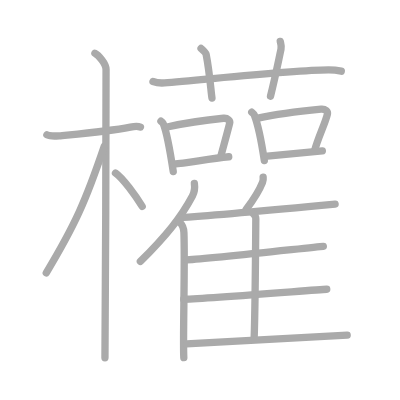
t = 0.00 s
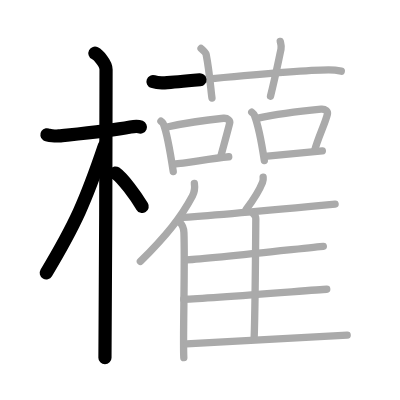
t = 4.25 s
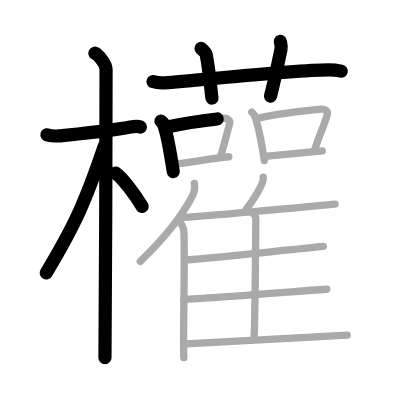
t = 8.50 s
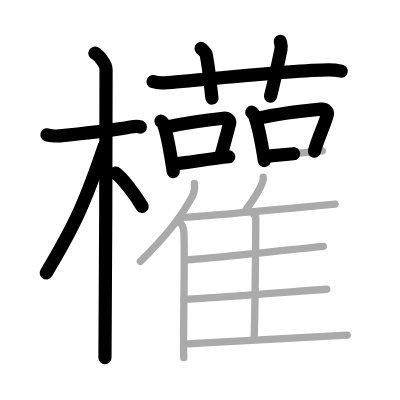
t = 12.50 s
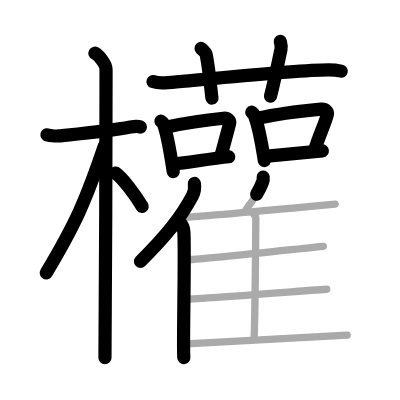
t = 15.50 s
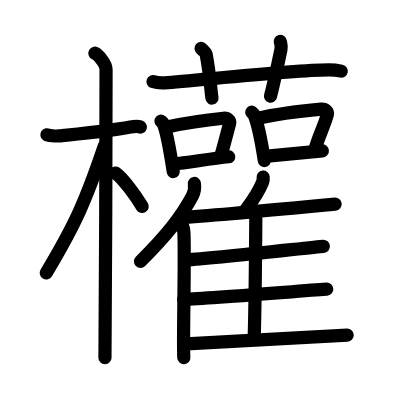
t = 21.00 s

The animated SVG that drew these frames (rendered in a browser with its animation timeline set to each time). Animation: 21 SMIL elements (animate=21); one cycle of 21.00 s.

<?xml version="1.0" standalone="no"?>
<!DOCTYPE svg PUBLIC "-//W3C//DTD SVG 1.1//EN"   "http://www.w3.org/Graphics/SVG/1.1/DTD/svg11.dtd">
<svg width="400px" height="400px"  version="1.1" xmlns="http://www.w3.org/2000/svg">
  <defs>
    <marker id="Triangle" viewBox="0 0 10 10" refX="0" refY="5" markerUnits="strokeWidth" markerWidth="3" style="stroke-opacity:0%;fill:#aaaaaa;" markerHeight="2" orient="auto">
      <path d="M 0 0 L 10 5 L 0 10 z" />
    </marker>
    
    <marker id="Arrow" viewBox="0 0 10 10" refX="5" refY="5" markerUnits="strokeWidth" markerWidth="1.8" style="stroke-opacity:0%;fill:#770000;" markerHeight="2" orient="auto">
      <path d="M 0 4 L 6 4 L 4 1 L 10 5 L 4 9 L 6 6 L 0 6 z" />
        <circle cx="5" cy="5" r="5" />
      </marker>
    
    <marker id="TriangleRed" viewBox="0 0 10 10" refX="0" refY="5" markerUnits="strokeWidth" markerWidth="3" style="stroke-opacity:0%;fill:#CC0000;" markerHeight="2" orient="auto">
      <path d="M 0 0 L 10 5 L 0 10 z" />
    </marker>
    
    <marker id="ArrowRed" viewBox="0 0 10 10" refX="5" refY="5" markerUnits="strokeWidth" markerWidth="1.8" style="stroke-opacity:0%;fill:#CC0000;" markerHeight="2" orient="auto">
      <path d="M 0 4 L 6 4 L 4 1 L 10 5 L 4 9 L 6 6 L 0 6 z" />
        <circle cx="5" cy="5" r="5" />
      </marker>
    
  </defs>
  
  <path style="fill:#ffffff; fill-opacity:100%; fill-rule:evenodd; stroke-width:0;" d="M 0 0 L 400px 0 L 400px 400px L 0 400px L 0 0" />

  <g transform="scale(3.6697247706422 3.6697247706422)">
<path style="fill:none; fill-opacity:0%; fill-rule:evenodd; stroke:#aaaaaa; stroke-opacity:100%; stroke-width: 1.5pt; stroke-linejoin:round; stroke-linecap:round;" d="M12.78 36.72c0.35 0.24 2.39 0.41 3.31 0.31c3.94-0.41 13.12-1.21 19.45-2.41c0.92-0.17 2.15-0.24 2.73 0"></path>
<path style="fill:none; fill-opacity:0%; fill-rule:evenodd; stroke:#aaaaaa; stroke-opacity:100%; stroke-width: 1.5pt; stroke-linejoin:round; stroke-linecap:round;" d="M25.86 14.5c0.91 0.47 3.04 2.75 3.04 4.42c0 0.95-0.12 72.75-0.3 78.58"></path>
<path style="fill:none; fill-opacity:0%; fill-rule:evenodd; stroke:#aaaaaa; stroke-opacity:100%; stroke-width: 1.5pt; stroke-linejoin:round; stroke-linecap:round;" d="M28.44 39.78c-5.1 15.04-7.94 21.4-15.83 34.56"></path>
<path style="fill:none; fill-opacity:0%; fill-rule:evenodd; stroke:#aaaaaa; stroke-opacity:100%; stroke-width: 1.5pt; stroke-linejoin:round; stroke-linecap:round;" d="M31.47 47.15c2.09 1.47 5.52 6.25 7.28 9.1"></path>
<path style="fill:none; fill-opacity:0%; fill-rule:evenodd; stroke:#aaaaaa; stroke-opacity:100%; stroke-width: 1.5pt; stroke-linejoin:round; stroke-linecap:round;" d="M41.69 22.23c1 0.35 2.16 0.42 3.15 0.35c9.16-0.64 34.11-3.48 44.67-3.53c1.66-0.01 2.66 0.17 3.49 0.34"></path>
<path style="fill:none; fill-opacity:0%; fill-rule:evenodd; stroke:#aaaaaa; stroke-opacity:100%; stroke-width: 1.5pt; stroke-linejoin:round; stroke-linecap:round;" d="M54.79 13.2c0.97 0.86 1.28 1.12 1.39 1.65c0.97 4.96 1.3 10.07 1.58 11.87"></path>
<path style="fill:none; fill-opacity:0%; fill-rule:evenodd; stroke:#aaaaaa; stroke-opacity:100%; stroke-width: 1.5pt; stroke-linejoin:round; stroke-linecap:round;" d="M76.37 11.28c0.17 0.73 0.39 1.27 0.2 2.16c-1.12 5.24-1.63 7.86-2.86 12.79"></path>
<path style="fill:none; fill-opacity:0%; fill-rule:evenodd; stroke:#aaaaaa; stroke-opacity:100%; stroke-width: 1.5pt; stroke-linejoin:round; stroke-linecap:round;" d="M43.86 33.02c0.27 0.24 0.55 0.43 0.66 0.73c0.93 2.34 2.05 8.8 2.69 13"></path>
<path style="fill:none; fill-opacity:0%; fill-rule:evenodd; stroke:#aaaaaa; stroke-opacity:100%; stroke-width: 1.5pt; stroke-linejoin:round; stroke-linecap:round;" d="M45.54 34.61c5.51-1.22 12.22-2.07 15.37-2.38c1.15-0.11 1.85 0.67 1.68 1.33c-0.68 2.73-1.48 5.54-2.5 9.32"></path>
<path style="fill:none; fill-opacity:0%; fill-rule:evenodd; stroke:#aaaaaa; stroke-opacity:100%; stroke-width: 1.5pt; stroke-linejoin:round; stroke-linecap:round;" d="M47.34 44.7c3.71-0.35 9.9-1.45 14.99-1.98"></path>
<path style="fill:none; fill-opacity:0%; fill-rule:evenodd; stroke:#aaaaaa; stroke-opacity:100%; stroke-width: 1.5pt; stroke-linejoin:round; stroke-linecap:round;" d="M68.6 30.57c0.28 0.24 0.56 0.45 0.68 0.75c0.95 2.42 2.09 8.09 2.75 12.43"></path>
<path style="fill:none; fill-opacity:0%; fill-rule:evenodd; stroke:#aaaaaa; stroke-opacity:100%; stroke-width: 1.5pt; stroke-linejoin:round; stroke-linecap:round;" d="M70.31 32.21c5.62-1.26 13.97-2.16 17.19-2.47c1.18-0.12 1.88 0.69 1.72 1.37c-0.7 2.83-2.51 6.24-3.55 10.14"></path>
<path style="fill:none; fill-opacity:0%; fill-rule:evenodd; stroke:#aaaaaa; stroke-opacity:100%; stroke-width: 1.5pt; stroke-linejoin:round; stroke-linecap:round;" d="M72.15 42.63c3.78-0.36 10.5-0.98 15.69-1.53"></path>
<path style="fill:none; fill-opacity:0%; fill-rule:evenodd; stroke:#aaaaaa; stroke-opacity:100%; stroke-width: 1.5pt; stroke-linejoin:round; stroke-linecap:round;" d="M52.97 50c0.15 1.07-0.04 2.47-0.53 3.38c-3.11 5.83-7.06 10.77-14.19 17.87"></path>
<path style="fill:none; fill-opacity:0%; fill-rule:evenodd; stroke:#aaaaaa; stroke-opacity:100%; stroke-width: 1.5pt; stroke-linejoin:round; stroke-linecap:round;" d="M48.94 60.54c0.65 0.61 1.14 1.92 1.18 2.84c0.32 8.16-0.32 29.84-0.03 34.09"></path>
<path style="fill:none; fill-opacity:0%; fill-rule:evenodd; stroke:#aaaaaa; stroke-opacity:100%; stroke-width: 1.5pt; stroke-linejoin:round; stroke-linecap:round;" d="M71.71 48.25c0.05 0.45-0.01 1.05-0.17 1.44c-0.98 2.48-2.23 4.4-4.48 7.41"></path>
<path style="fill:none; fill-opacity:0%; fill-rule:evenodd; stroke:#aaaaaa; stroke-opacity:100%; stroke-width: 1.5pt; stroke-linejoin:round; stroke-linecap:round;" d="M49.96 59.25c7.62-0.52 38.09-3.32 41.36-3.63"></path>
<path style="fill:none; fill-opacity:0%; fill-rule:evenodd; stroke:#aaaaaa; stroke-opacity:100%; stroke-width: 1.5pt; stroke-linejoin:round; stroke-linecap:round;" d="M69.06 58.31c0.37 0.31 0.66 0.73 0.65 1.25c-0.04 5.28-0.16 24.19-0.45 32.5"></path>
<path style="fill:none; fill-opacity:0%; fill-rule:evenodd; stroke:#aaaaaa; stroke-opacity:100%; stroke-width: 1.5pt; stroke-linejoin:round; stroke-linecap:round;" d="M50.89 70.83c7.18-0.4 34.14-3.45 37.22-3.7"></path>
<path style="fill:none; fill-opacity:0%; fill-rule:evenodd; stroke:#aaaaaa; stroke-opacity:100%; stroke-width: 1.5pt; stroke-linejoin:round; stroke-linecap:round;" d="M50.06 81.55c7.58-0.29 35.72-2.56 38.98-2.74"></path>
<path style="fill:none; fill-opacity:0%; fill-rule:evenodd; stroke:#aaaaaa; stroke-opacity:100%; stroke-width: 1.5pt; stroke-linejoin:round; stroke-linecap:round;" d="M50.82 93.7c7.62-0.52 40.53-2.05 43.79-2.36"></path>

<path style="fill:none; fill-opacity:0%; fill-rule:evenodd; stroke:#000000; stroke-opacity:100%; stroke-width: 2.7pt; stroke-linejoin:round; stroke-linecap:round;" d="M12.78 36.72c0.35 0.24 2.39 0.41 3.31 0.31c3.94-0.41 13.12-1.21 19.45-2.41c0.92-0.17 2.15-0.24 2.73 0" pathLength="100" stroke-dashoffset="100" stroke-dasharray="100 105"><animate id="dashAnim1" attributeName="stroke-dashoffset" from="100" to="0" dur="1s" calcMode="linear" fill="freeze"/></path>
<path style="fill:none; fill-opacity:0%; fill-rule:evenodd; stroke:#000000; stroke-opacity:100%; stroke-width: 2.7pt; stroke-linejoin:round; stroke-linecap:round;" d="M25.86 14.5c0.91 0.47 3.04 2.75 3.04 4.42c0 0.95-0.12 72.75-0.3 78.58" pathLength="100" stroke-dashoffset="100" stroke-dasharray="100 105"><animate id="dashAnim2" attributeName="stroke-dashoffset" from="100" to="0" dur="1s" calcMode="linear" begin="dashAnim1.end" fill="freeze"/></path>
<path style="fill:none; fill-opacity:0%; fill-rule:evenodd; stroke:#000000; stroke-opacity:100%; stroke-width: 2.7pt; stroke-linejoin:round; stroke-linecap:round;" d="M28.44 39.78c-5.1 15.04-7.94 21.4-15.83 34.56" pathLength="100" stroke-dashoffset="100" stroke-dasharray="100 105"><animate id="dashAnim3" attributeName="stroke-dashoffset" from="100" to="0" dur="1s" calcMode="linear" begin="dashAnim2.end" fill="freeze"/></path>
<path style="fill:none; fill-opacity:0%; fill-rule:evenodd; stroke:#000000; stroke-opacity:100%; stroke-width: 2.7pt; stroke-linejoin:round; stroke-linecap:round;" d="M31.47 47.15c2.09 1.47 5.52 6.25 7.28 9.1" pathLength="100" stroke-dashoffset="100" stroke-dasharray="100 105"><animate id="dashAnim4" attributeName="stroke-dashoffset" from="100" to="0" dur="1s" calcMode="linear" begin="dashAnim3.end" fill="freeze"/></path>
<path style="fill:none; fill-opacity:0%; fill-rule:evenodd; stroke:#000000; stroke-opacity:100%; stroke-width: 2.7pt; stroke-linejoin:round; stroke-linecap:round;" d="M41.69 22.23c1 0.35 2.16 0.42 3.15 0.35c9.16-0.64 34.11-3.48 44.67-3.53c1.66-0.01 2.66 0.17 3.49 0.34" pathLength="100" stroke-dashoffset="100" stroke-dasharray="100 105"><animate id="dashAnim5" attributeName="stroke-dashoffset" from="100" to="0" dur="1s" calcMode="linear" begin="dashAnim4.end" fill="freeze"/></path>
<path style="fill:none; fill-opacity:0%; fill-rule:evenodd; stroke:#000000; stroke-opacity:100%; stroke-width: 2.7pt; stroke-linejoin:round; stroke-linecap:round;" d="M54.79 13.2c0.97 0.86 1.28 1.12 1.39 1.65c0.97 4.96 1.3 10.07 1.58 11.87" pathLength="100" stroke-dashoffset="100" stroke-dasharray="100 105"><animate id="dashAnim6" attributeName="stroke-dashoffset" from="100" to="0" dur="1s" calcMode="linear" begin="dashAnim5.end" fill="freeze"/></path>
<path style="fill:none; fill-opacity:0%; fill-rule:evenodd; stroke:#000000; stroke-opacity:100%; stroke-width: 2.7pt; stroke-linejoin:round; stroke-linecap:round;" d="M76.37 11.28c0.17 0.73 0.39 1.27 0.2 2.16c-1.12 5.24-1.63 7.86-2.86 12.79" pathLength="100" stroke-dashoffset="100" stroke-dasharray="100 105"><animate id="dashAnim7" attributeName="stroke-dashoffset" from="100" to="0" dur="1s" calcMode="linear" begin="dashAnim6.end" fill="freeze"/></path>
<path style="fill:none; fill-opacity:0%; fill-rule:evenodd; stroke:#000000; stroke-opacity:100%; stroke-width: 2.7pt; stroke-linejoin:round; stroke-linecap:round;" d="M43.86 33.02c0.27 0.24 0.55 0.43 0.66 0.73c0.93 2.34 2.05 8.8 2.69 13" pathLength="100" stroke-dashoffset="100" stroke-dasharray="100 105"><animate id="dashAnim8" attributeName="stroke-dashoffset" from="100" to="0" dur="1s" calcMode="linear" begin="dashAnim7.end" fill="freeze"/></path>
<path style="fill:none; fill-opacity:0%; fill-rule:evenodd; stroke:#000000; stroke-opacity:100%; stroke-width: 2.7pt; stroke-linejoin:round; stroke-linecap:round;" d="M45.54 34.61c5.51-1.22 12.22-2.07 15.37-2.38c1.15-0.11 1.85 0.67 1.68 1.33c-0.68 2.73-1.48 5.54-2.5 9.32" pathLength="100" stroke-dashoffset="100" stroke-dasharray="100 105"><animate id="dashAnim9" attributeName="stroke-dashoffset" from="100" to="0" dur="1s" calcMode="linear" begin="dashAnim8.end" fill="freeze"/></path>
<path style="fill:none; fill-opacity:0%; fill-rule:evenodd; stroke:#000000; stroke-opacity:100%; stroke-width: 2.7pt; stroke-linejoin:round; stroke-linecap:round;" d="M47.34 44.7c3.71-0.35 9.9-1.45 14.99-1.98" pathLength="100" stroke-dashoffset="100" stroke-dasharray="100 105"><animate id="dashAnim10" attributeName="stroke-dashoffset" from="100" to="0" dur="1s" calcMode="linear" begin="dashAnim9.end" fill="freeze"/></path>
<path style="fill:none; fill-opacity:0%; fill-rule:evenodd; stroke:#000000; stroke-opacity:100%; stroke-width: 2.7pt; stroke-linejoin:round; stroke-linecap:round;" d="M68.6 30.57c0.28 0.24 0.56 0.45 0.68 0.75c0.95 2.42 2.09 8.09 2.75 12.43" pathLength="100" stroke-dashoffset="100" stroke-dasharray="100 105"><animate id="dashAnim11" attributeName="stroke-dashoffset" from="100" to="0" dur="1s" calcMode="linear" begin="dashAnim10.end" fill="freeze"/></path>
<path style="fill:none; fill-opacity:0%; fill-rule:evenodd; stroke:#000000; stroke-opacity:100%; stroke-width: 2.7pt; stroke-linejoin:round; stroke-linecap:round;" d="M70.31 32.21c5.62-1.26 13.97-2.16 17.19-2.47c1.18-0.12 1.88 0.69 1.72 1.37c-0.7 2.83-2.51 6.24-3.55 10.14" pathLength="100" stroke-dashoffset="100" stroke-dasharray="100 105"><animate id="dashAnim12" attributeName="stroke-dashoffset" from="100" to="0" dur="1s" calcMode="linear" begin="dashAnim11.end" fill="freeze"/></path>
<path style="fill:none; fill-opacity:0%; fill-rule:evenodd; stroke:#000000; stroke-opacity:100%; stroke-width: 2.7pt; stroke-linejoin:round; stroke-linecap:round;" d="M72.15 42.63c3.78-0.36 10.5-0.98 15.69-1.53" pathLength="100" stroke-dashoffset="100" stroke-dasharray="100 105"><animate id="dashAnim13" attributeName="stroke-dashoffset" from="100" to="0" dur="1s" calcMode="linear" begin="dashAnim12.end" fill="freeze"/></path>
<path style="fill:none; fill-opacity:0%; fill-rule:evenodd; stroke:#000000; stroke-opacity:100%; stroke-width: 2.7pt; stroke-linejoin:round; stroke-linecap:round;" d="M52.97 50c0.15 1.07-0.04 2.47-0.53 3.38c-3.11 5.83-7.06 10.77-14.19 17.87" pathLength="100" stroke-dashoffset="100" stroke-dasharray="100 105"><animate id="dashAnim14" attributeName="stroke-dashoffset" from="100" to="0" dur="1s" calcMode="linear" begin="dashAnim13.end" fill="freeze"/></path>
<path style="fill:none; fill-opacity:0%; fill-rule:evenodd; stroke:#000000; stroke-opacity:100%; stroke-width: 2.7pt; stroke-linejoin:round; stroke-linecap:round;" d="M48.94 60.54c0.65 0.61 1.14 1.92 1.18 2.84c0.32 8.16-0.32 29.84-0.03 34.09" pathLength="100" stroke-dashoffset="100" stroke-dasharray="100 105"><animate id="dashAnim15" attributeName="stroke-dashoffset" from="100" to="0" dur="1s" calcMode="linear" begin="dashAnim14.end" fill="freeze"/></path>
<path style="fill:none; fill-opacity:0%; fill-rule:evenodd; stroke:#000000; stroke-opacity:100%; stroke-width: 2.7pt; stroke-linejoin:round; stroke-linecap:round;" d="M71.71 48.25c0.05 0.45-0.01 1.05-0.17 1.44c-0.98 2.48-2.23 4.4-4.48 7.41" pathLength="100" stroke-dashoffset="100" stroke-dasharray="100 105"><animate id="dashAnim16" attributeName="stroke-dashoffset" from="100" to="0" dur="1s" calcMode="linear" begin="dashAnim15.end" fill="freeze"/></path>
<path style="fill:none; fill-opacity:0%; fill-rule:evenodd; stroke:#000000; stroke-opacity:100%; stroke-width: 2.7pt; stroke-linejoin:round; stroke-linecap:round;" d="M49.96 59.25c7.62-0.52 38.09-3.32 41.36-3.63" pathLength="100" stroke-dashoffset="100" stroke-dasharray="100 105"><animate id="dashAnim17" attributeName="stroke-dashoffset" from="100" to="0" dur="1s" calcMode="linear" begin="dashAnim16.end" fill="freeze"/></path>
<path style="fill:none; fill-opacity:0%; fill-rule:evenodd; stroke:#000000; stroke-opacity:100%; stroke-width: 2.7pt; stroke-linejoin:round; stroke-linecap:round;" d="M69.06 58.31c0.37 0.31 0.66 0.73 0.65 1.25c-0.04 5.28-0.16 24.19-0.45 32.5" pathLength="100" stroke-dashoffset="100" stroke-dasharray="100 105"><animate id="dashAnim18" attributeName="stroke-dashoffset" from="100" to="0" dur="1s" calcMode="linear" begin="dashAnim17.end" fill="freeze"/></path>
<path style="fill:none; fill-opacity:0%; fill-rule:evenodd; stroke:#000000; stroke-opacity:100%; stroke-width: 2.7pt; stroke-linejoin:round; stroke-linecap:round;" d="M50.89 70.83c7.18-0.4 34.14-3.45 37.22-3.7" pathLength="100" stroke-dashoffset="100" stroke-dasharray="100 105"><animate id="dashAnim19" attributeName="stroke-dashoffset" from="100" to="0" dur="1s" calcMode="linear" begin="dashAnim18.end" fill="freeze"/></path>
<path style="fill:none; fill-opacity:0%; fill-rule:evenodd; stroke:#000000; stroke-opacity:100%; stroke-width: 2.7pt; stroke-linejoin:round; stroke-linecap:round;" d="M50.06 81.55c7.58-0.29 35.72-2.56 38.98-2.74" pathLength="100" stroke-dashoffset="100" stroke-dasharray="100 105"><animate id="dashAnim20" attributeName="stroke-dashoffset" from="100" to="0" dur="1s" calcMode="linear" begin="dashAnim19.end" fill="freeze"/></path>
<path style="fill:none; fill-opacity:0%; fill-rule:evenodd; stroke:#000000; stroke-opacity:100%; stroke-width: 2.7pt; stroke-linejoin:round; stroke-linecap:round;" d="M50.82 93.7c7.62-0.52 40.53-2.05 43.79-2.36" pathLength="100" stroke-dashoffset="100" stroke-dasharray="100 105"><animate id="dashAnim21" attributeName="stroke-dashoffset" from="100" to="0" dur="1s" calcMode="linear" begin="dashAnim20.end" fill="freeze"/></path>

</g>

</svg>  
          
